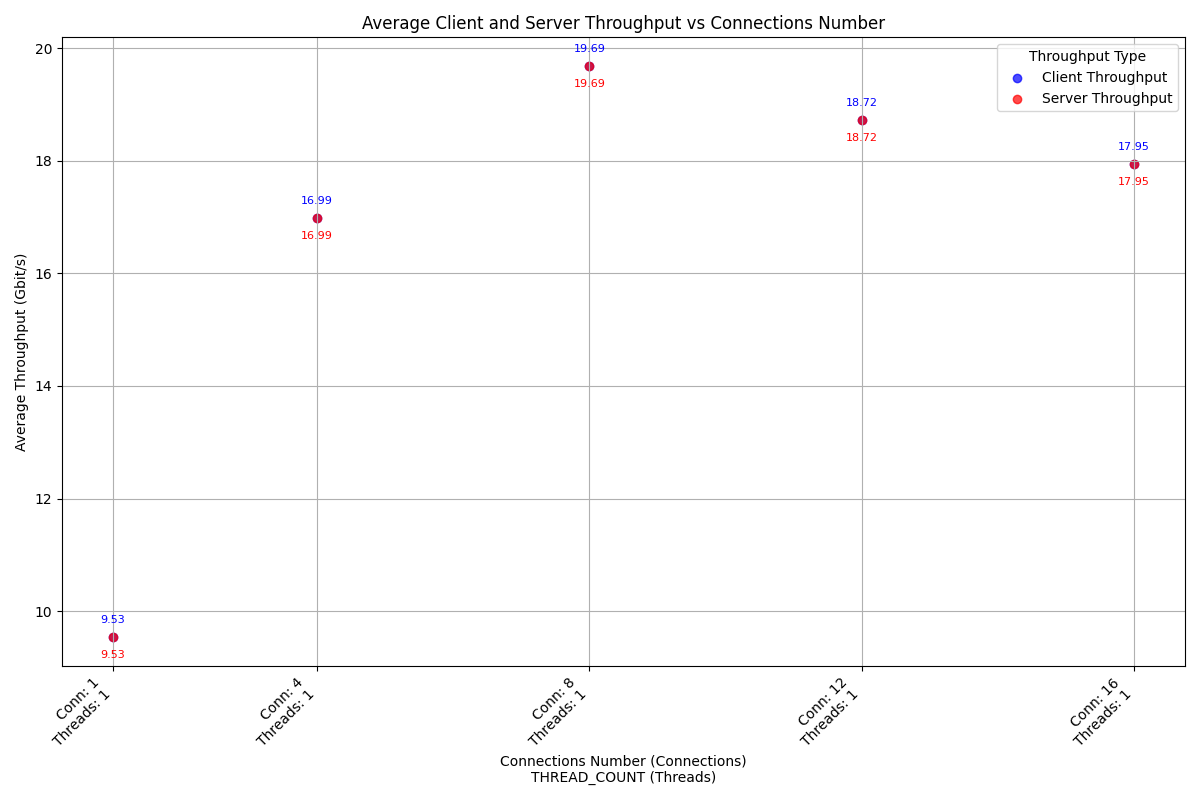

The file beside this chart, header and first rows:
case_timestamp, average_client_throughput_gbit_per_secon…, average_server_throughput_gbit_per_secon…, connections_number, thread_number
2024-10-06_06-31-20, 9.533, 9.533, 1, 1
2024-10-06_06-31-43, 16.99, 16.99, 4, 1
2024-10-06_06-32-06, 19.69, 19.69, 8, 1
2024-10-06_06-32-29, 18.72, 18.72, 12, 1
2024-10-06_06-32-52, 17.95, 17.95, 16, 1
